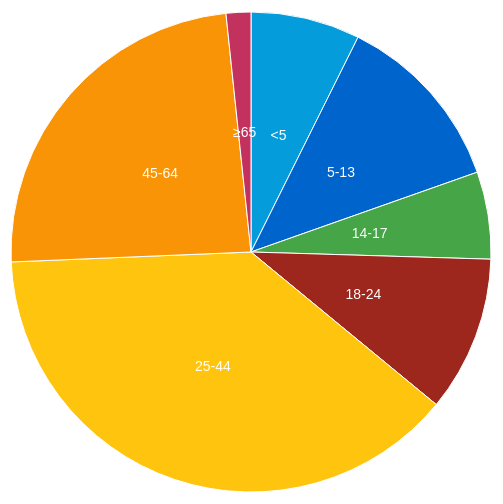
D3 v3 page, settled after 360 driven frames (6 s of simulated time); the page loaded 1 data file(s).


      BootStrapD3.pieChart.create();
    
// ── ../src/pie-chart.js
//Placed this up here since the JSHint doesn't seem to pick up the one defined
//in the IIFE below.
var BootStrapD3;

(function (exports, $, d3) {

  //Utility functions common through all modules
  var utils = {};

  //Bootstrap base colors
  utils.baseColors = [
    '#049cdb',
    '#0064cd',
    '#46a546',
    '#9d261d',
    '#ffc40d',
    '#f89406',
    '#c3325f',
    '#7a43b6'
  ];

  exports.module = function (name, definition) {

    //Create an object which the module will attach exported stuff to
    var moduleExport = exports[name] = {};

    //Execute the definition to create module
    definition.call(null, moduleExport, $, d3, utils);
  };
}(this.BootStrapD3 = this.BootStrapD3 || {}, jQuery, d3));

/**
 * Pie chart module
 */
BootStrapD3.module('pieChart', function (exports, $, d3, utils) {

  //Default pie configuration
  var defaultConfig = {};

  defaultConfig.width = 960;
  defaultConfig.height = 500;
  defaultConfig.radius = Math.min(defaultConfig.width, defaultConfig.height) / 2;

  //Exposed functions
  exports.create = function (userConfig) {

    //Merge default and user config to final config
    var config = $.extend({}, defaultConfig, userConfig);

    //Create color auto-picker
    //TODO: Dynamically generate colors from Bootstrap base colors
    var color = d3.scale.ordinal()
      .range(utils.baseColors);

    //Create arc function for path to turn into an arc
    var arc = d3.svg.arc()
      .outerRadius(config.radius - 10)
      .innerRadius(0);

    //Create pie function to format data to a pie
    var pie = d3.layout.pie()
      .sort(null)
      .value(function (d) {
        return d.population;
      });

    //Create our svg stage and create a centered group for our pie
    var svg = d3.select('body')
      .append('svg')
      .attr('width', config.width)
      .attr('height', config.height)
      .append('g')
      .attr('transform', 'translate(' + config.width / 2 + ',' + config.height / 2 + ')');

    //Load data
    d3.json('data.json', function (error, data) {

      //Error traps
      //TODO: Make them more informative
      if(error) {
        throw new Error('Error in loaded data:' + error);
      }
      if(!data) {
        throw new Error('Data is undefined');
      }

      //Binding all arcs with data
      //Arcs are just groups by the way
      var g = svg.selectAll('.arc')
        .data(pie(data))
        .enter()
        .append('g')
        .attr('class', 'arc');

      //Arcs are just closed paths
      g.append('path')
        .attr('d', arc)
        .style('fill', function (d) {
          console.log(d);
          return color(d.data.age);
        });

      //Add text to the center of the arc
      //TODO: Bootstrap typography
      //      Move text outside the pie
      //      Highlight hover
      //      Tooltip
      g.append('text')
        .attr('transform', function (d) {
          return 'translate(' + arc.centroid(d) + ')';
        })
        .attr('class', 'pieText')
        .attr('dy', '.35em')
        .text(function (d) {
          return d.data.age;
        });

    });
  };
});


### data: data.json
[
 {
  "age": "<5",
  "population": 2704659
 },
 {
  "age": "5-13",
  "population": 4499890
 },
 {
  "age": "14-17",
  "population": 2159981
 },
 {
  "age": "18-24",
  "population": 3853788
 },
 {
  "age": "25-44",
  "population": 14106543
 },
 {
  "age": "45-64",
  "population": 8819342
 },
 {
  "age": "≥65",
  "population": 612463
 }
]